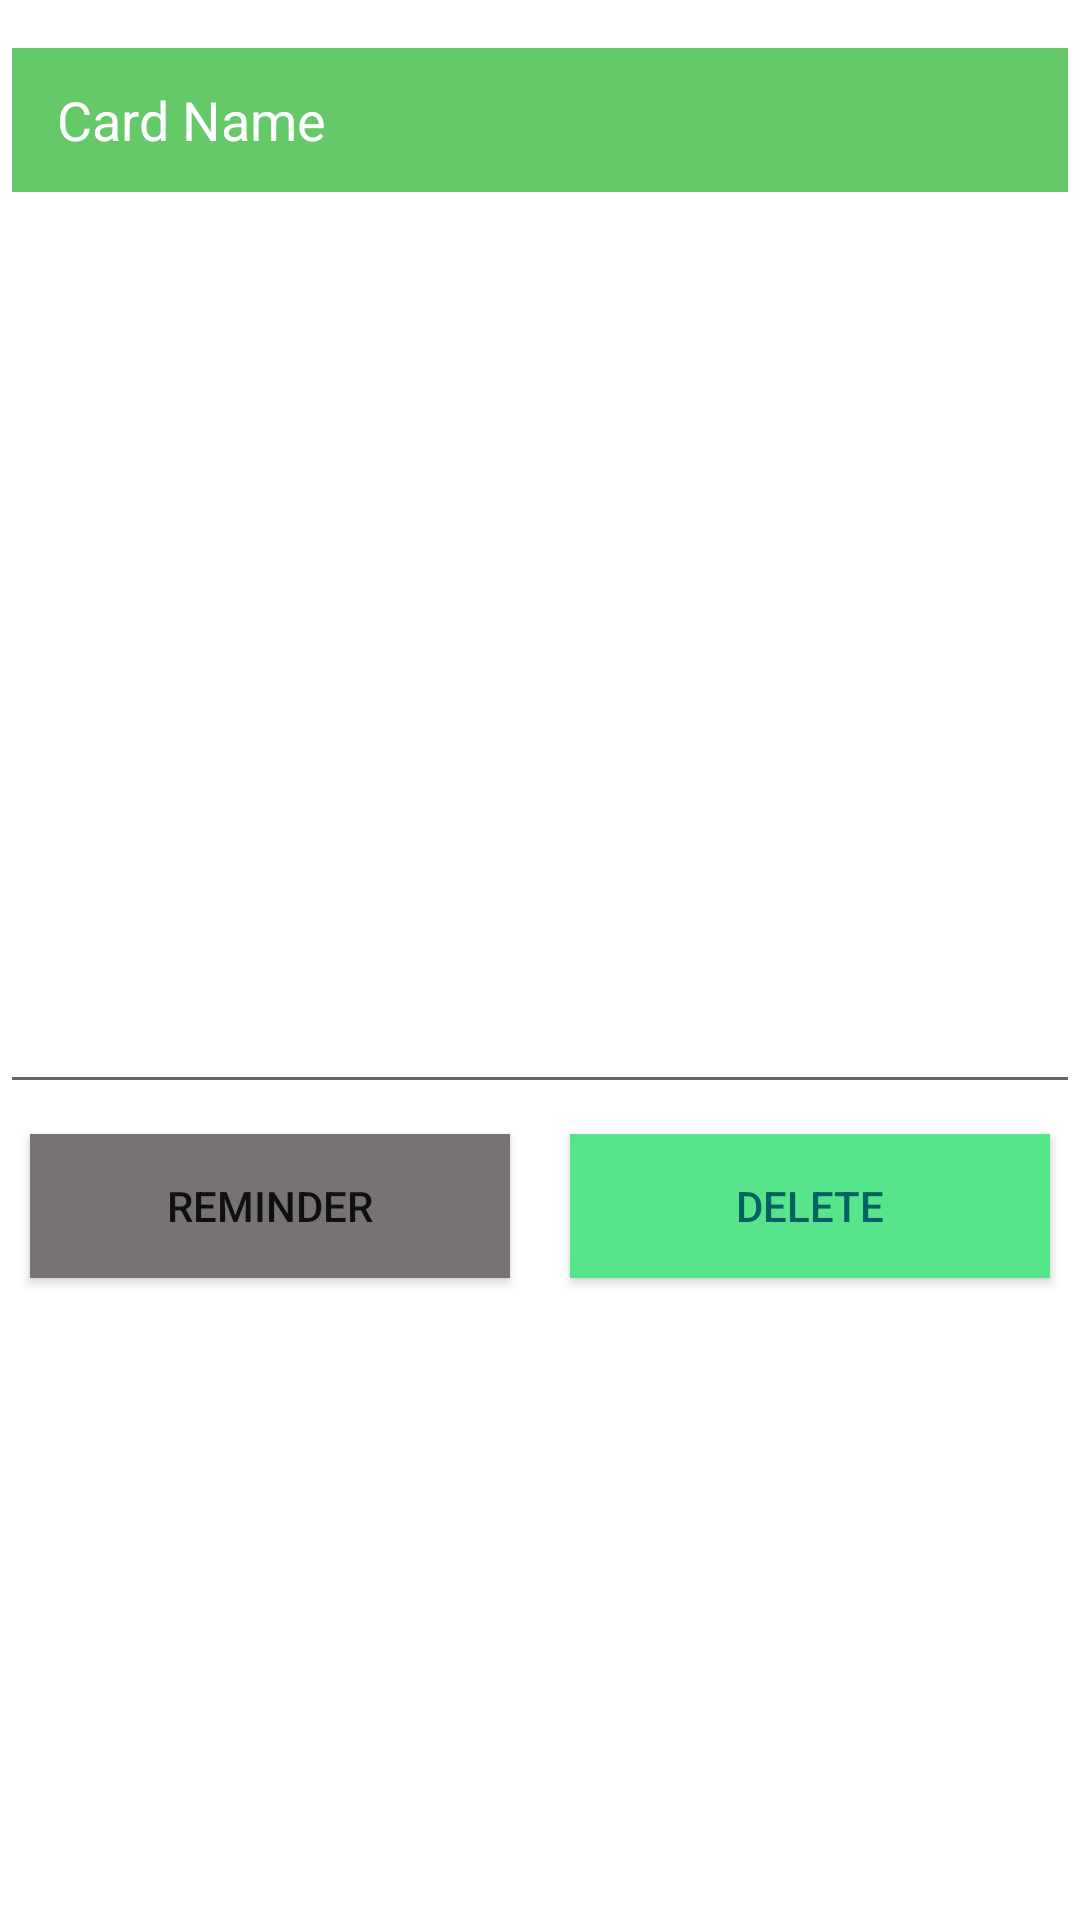

Write the Android layout XML for this screen, with the resource values it uses.
<!-- AndroidManifest.xml: application theme Theme.AppPlanAndNote -->
<!-- res/layout/dialog_card.xml -->
<?xml version="1.0" encoding="utf-8"?>
<LinearLayout xmlns:android="http://schemas.android.com/apk/res/android"
    android:layout_width="match_parent"
    android:layout_height="match_parent"
    xmlns:app="http://schemas.android.com/apk/res-auto"
    android:orientation="vertical">

    <EditText
        android:id="@+id/etxtCardName"
        android:layout_width="match_parent"
        android:layout_height="wrap_content"
        android:layout_marginLeft="4dp"
        android:layout_marginTop="16dp"
        android:layout_marginRight="4dp"
        android:layout_marginBottom="4dp"
        android:background="#65C869"
        android:minHeight="48dp"
        android:paddingStart="15dp"
        android:text="Card Name"
        android:textColor="#FFFFFF" />

    <EditText
        android:id="@+id/detailCard_cardContent"
        android:layout_width="match_parent"
        android:layout_height="300dp"
        android:ems="10"
        android:gravity="start|top"
        android:inputType="textMultiLine"
        android:padding="5dp" />
    <LinearLayout
        android:layout_width="match_parent"
        android:layout_height="wrap_content">

        <Button
            android:id="@+id/btnReminderCard"
            android:layout_width="0dp"
            android:layout_height="wrap_content"
            android:layout_margin="10dp"
            android:layout_weight="1"
            android:background="#777373"
            android:text="Reminder"
            app:backgroundTint="@null" />

        <Button
            android:id="@+id/btnDeleteCard"
            android:layout_width="0dp"
            android:layout_height="wrap_content"
            android:layout_margin="10dp"
            android:layout_weight="1"
            android:background="#58E48B"
            android:text="Delete"
            android:textColor="#006064"
            app:backgroundTint="@null" />
    </LinearLayout>

</LinearLayout>
<!-- resources referenced by this layout -->
<resources>
  <style name="Theme.AppPlanAndNote" parent="Theme.MaterialComponents.DayNight.DarkActionBar">
          
          <item name="colorPrimary">@color/purple_500</item>
          <item name="colorPrimaryVariant">@color/purple_700</item>
          <item name="colorOnPrimary">@color/white</item>
          
          <item name="colorSecondary">@color/teal_200</item>
          <item name="colorSecondaryVariant">@color/teal_700</item>
          <item name="colorOnSecondary">@color/black</item>
          
          <item name="android:statusBarColor">?attr/colorPrimaryVariant</item>
          
      </style>
  <!-- not gathered from this repository: default colours our renderer supplied (Android Studio template values) -->
  <color name="purple_500">#FF6200EE</color>
  <color name="purple_700">#FF3700B3</color>
  <color name="teal_200">#FF03DAC5</color>
  <color name="teal_700">#FF018786</color>
  <color name="black">#FF000000</color>
  <color name="white">#FFFFFFFF</color>
</resources>
